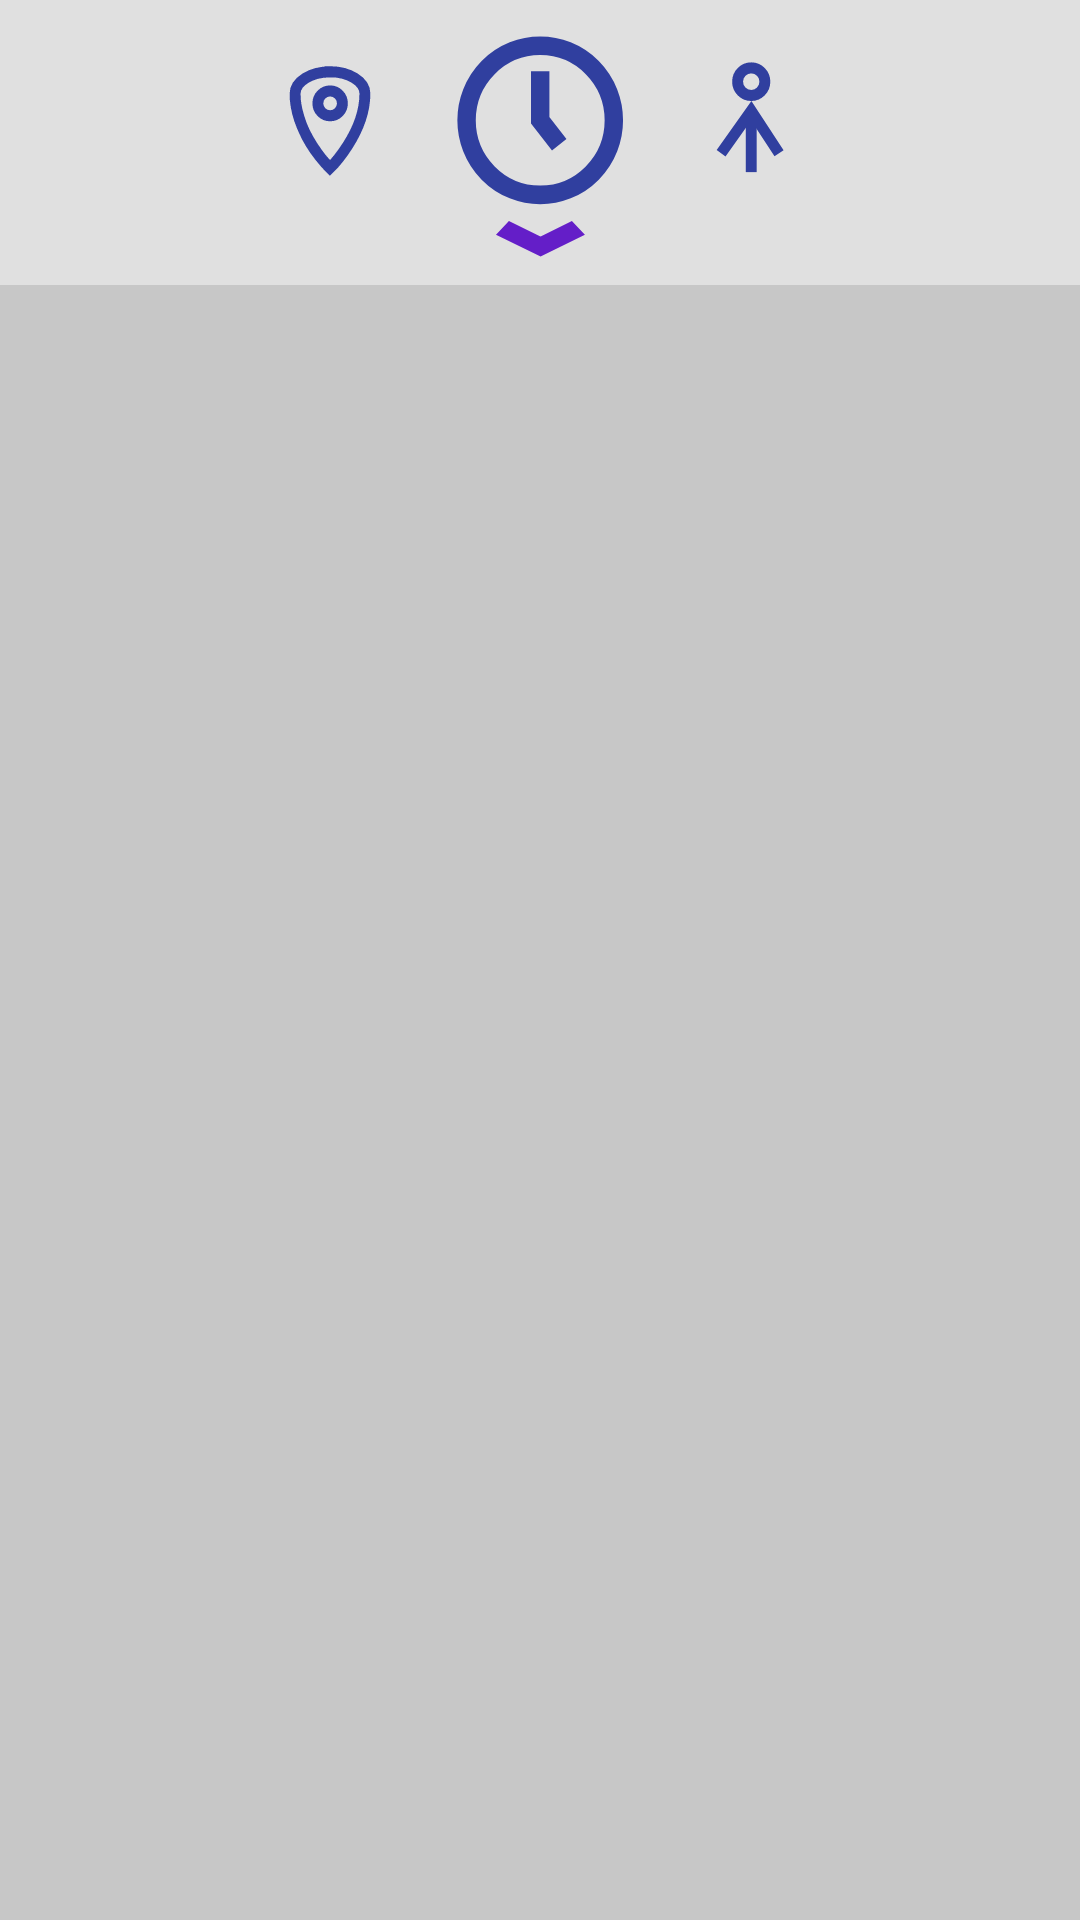

Here is an Android app screen rendered from its layout file. Give the layout XML and the strings, colors and styles it references.
<!-- AndroidManifest.xml: application theme AppTheme -->
<!-- res/layout/activity_main_view.xml -->
<?xml version="1.0" encoding="utf-8"?>
<LinearLayout xmlns:android="http://schemas.android.com/apk/res/android"
    xmlns:tools="http://schemas.android.com/tools"
    android:layout_width="match_parent"
    android:layout_height="match_parent"
    android:background="@color/backgroundLight"
    android:orientation="vertical"
    tools:context=".activities.MainViewActivity">

    <include layout="@layout/top_toggle_bar" />

    <FrameLayout
        android:id="@+id/frame_container"
        android:layout_width="fill_parent"
        android:layout_height="fill_parent">

    </FrameLayout>

</LinearLayout>
<!-- res/layout/top_toggle_bar.xml (included above) -->
<android.support.design.widget.AppBarLayout xmlns:android="http://schemas.android.com/apk/res/android"
    xmlns:app="http://schemas.android.com/apk/res-auto"
    android:layout_width="match_parent"
    android:layout_height="wrap_content"
    android:background="#e0e0e0">

    <android.support.v7.widget.Toolbar
        android:id="@+id/top_toggle_bar"
        android:layout_width="match_parent"
        android:layout_height="95dp"
        app:contentInsetEnd="0dp"
        app:contentInsetStart="0dp" >

        <RelativeLayout
            xmlns:android="http://schemas.android.com/apk/res/android"
            android:layout_width="match_parent"
            android:layout_height="match_parent">

            <ImageView
                android:id="@+id/toggle_indicator"
                android:layout_width="wrap_content"
                android:layout_height="wrap_content"
                android:layout_centerHorizontal="true"
                android:layout_alignParentBottom="true"
                android:layout_marginBottom="8dp"
                android:src="@drawable/arrow_down_icon"
                android:tint="@color/colorPrimary"/>

            <LinearLayout
                android:layout_width="wrap_content"
                android:layout_height="wrap_content"
                android:layout_centerHorizontal="true"
                android:layout_above="@+id/toggle_indicator"
                android:layout_marginBottom="3dp">

                <ImageView
                    android:id="@+id/left_toggle_icon"
                    android:layout_width="40dp"
                    android:layout_height="40dp"
                    android:layout_marginRight="20dp"
                    android:layout_gravity="center_vertical"
                    android:src="@drawable/location_bar_icon"
                    android:tint="@color/colorPrimaryDark" />

                <ImageView
                    android:id="@+id/current_toggle_icon"
                    android:layout_width="60dp"
                    android:layout_height="60dp"
                    android:layout_gravity="center_vertical"
                    android:src="@drawable/time_bar_icon"
                    android:tint="@color/colorPrimaryDark"
                    android:layout_centerInParent="true" />

                <ImageView
                    android:id="@+id/right_toggle_icon"
                    android:layout_width="40dp"
                    android:layout_height="40dp"
                    android:layout_marginLeft="20dp"
                    android:layout_gravity="center_vertical"
                    android:src="@drawable/human_bar_icon"
                    android:tint="@color/colorPrimaryDark" />
            </LinearLayout>

        </RelativeLayout>
    </android.support.v7.widget.Toolbar>

</android.support.design.widget.AppBarLayout>
<!-- resources referenced by this layout -->
<resources>
  <color name="backgroundLight"> #C7C7C7</color>
  <color name="colorPrimary">#641EC8</color>
  <color name="colorPrimaryDark">#303F9F</color>
  <!-- drawable arrow_down_icon (drawable) -->
  <vector android:height="14dp" android:viewportHeight="20.4"
      android:viewportWidth="31.4" android:width="30dp" xmlns:android="http://schemas.android.com/apk/res/android">
      <path android:fillColor="#00000000"
          android:pathData="M2.6,4.3l13.3,9.1l13.2,-9.1"
          android:strokeColor="#383838" android:strokeWidth="8"/>
  </vector>
  <!-- drawable human_bar_icon (drawable) -->
  <vector android:height="40dp" android:viewportHeight="86.9"
      android:viewportWidth="88.0" android:width="40dp" xmlns:android="http://schemas.android.com/apk/res/android">
      <path android:fillColor="#00000000"
          android:pathData="M65.3,67.5l-20.4,-30.8l-22.1,30.8"
          android:strokeColor="#383838" android:strokeWidth="8"/>
      <path android:fillColor="#00000000"
          android:pathData="M44.9,36.7L44.9,81.2"
          android:strokeColor="#383838" android:strokeWidth="8"/>
      <path android:fillColor="#00000000"
          android:pathData="M44.9,15.7m-10,0a10,10 0,1 1,20 0a10,10 0,1 1,-20 0"
          android:strokeColor="#383838" android:strokeWidth="8"/>
  </vector>
  <!-- drawable location_bar_icon (drawable) -->
  <vector android:height="40dp" android:viewportHeight="86.9"
      android:viewportWidth="88.0" android:width="40dp" xmlns:android="http://schemas.android.com/apk/res/android">
      <path android:fillColor="#00000000"
          android:pathData="M44.1,31.4m-9,0a9,9 0,1 1,18 0a9,9 0,1 1,-18 0"
          android:strokeColor="#383838" android:strokeWidth="8"/>
      <path android:fillColor="#00000000"
          android:pathData="M18.4,24.4c0,0 -1.1,27.2 25.6,53.8c0,0 25.6,-24.7 25.6,-53.9c0,-8.7 -11.5,-15.8 -25.6,-15.8v0.1C29.9,8.6 18.4,15.7 18.4,24.4c0,29.2 25.6,53.9 25.6,53.9"
          android:strokeColor="#383838" android:strokeWidth="8"/>
  </vector>
  <!-- drawable time_bar_icon (drawable) -->
  <vector android:height="80dp" android:viewportHeight="86.9"
      android:viewportWidth="88.0" android:width="80dp" xmlns:android="http://schemas.android.com/apk/res/android">
      <path android:fillColor="#00000000"
          android:pathData="M44.1,43.6m-36,0a36,36 0,1 1,72 0a36,36 0,1 1,-72 0"
          android:strokeColor="#383838" android:strokeWidth="9"/>
      <path android:fillColor="#00000000"
          android:pathData="M44.1,19.9l0,23.7l9.3,11.8"
          android:strokeColor="#383838" android:strokeWidth="9"/>
  </vector>
  <style name="AppTheme" parent="Theme.AppCompat.Light.NoActionBar">
  
          <item name="android:windowDrawsSystemBarBackgrounds">true</item>
          
  
          <item name="colorPrimary">@color/colorPrimary</item>
          <item name="colorPrimaryDark">@color/colorPrimaryDark</item>
          <item name="colorAccent">@color/colorAccent</item>
      </style>
  <color name="colorAccent">#FF4081</color>
</resources>
